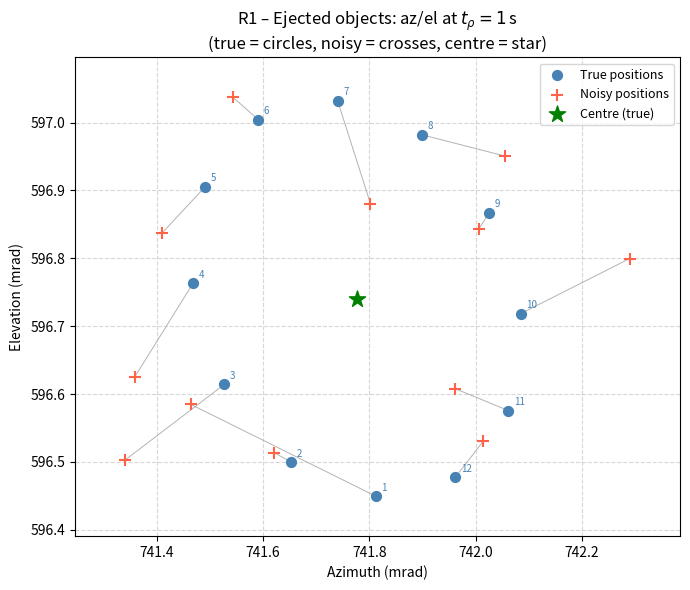
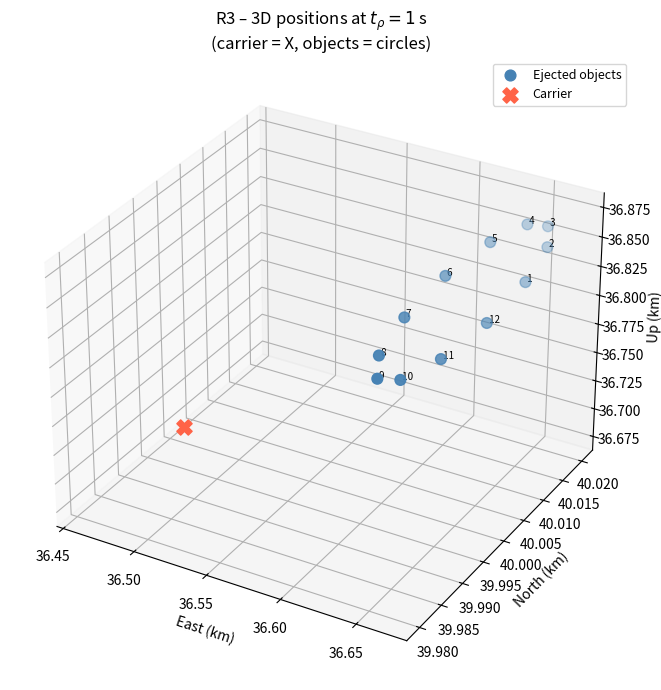
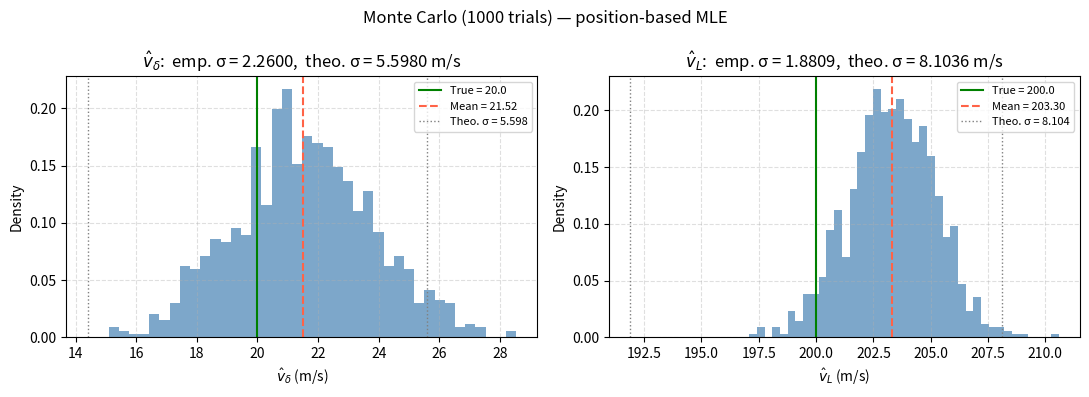

Generate these figures, in order, with matplotlib:
#!/usr/bin/env python3
"""
Carrier Deploying Objects Simulation
Implements all deliverables from the paper:
  R1  - 2D az/el plot of true + noisy ejected-object positions
  R2  - Table of ranges, center, carrier range, vce
  R3  - 3D positions of carrier and ejected objects
  T1  - Table 1: standard deviations of speed estimates (position + Doppler)
  MLE - MLE estimates of vdelta and vL from the noisy measurements
"""

from __future__ import annotations

import argparse
from dataclasses import dataclass, asdict
from pathlib import Path

import numpy as np
import matplotlib
matplotlib.use("Agg")
import matplotlib.pyplot as plt
from mpl_toolkits.mplot3d import Axes3D  # noqa: F401


# ---------------------------------------------------------------------------
# ENU <-> spherical  (r, az, el)
# az: clockwise from North   el: above horizontal
# ---------------------------------------------------------------------------

def cart2sph_ENU(xyz: np.ndarray) -> np.ndarray:
    """Cartesian ENU -> (range, azimuth, elevation)."""
    x = xyz[..., 0]   # East
    y = xyz[..., 1]   # North
    z = xyz[..., 2]   # Up

    r   = np.sqrt(x*x + y*y + z*z)
    rho = np.sqrt(x*x + y*y)

    az = np.arctan2(x, y)       # clockwise from North  (East is positive)
    el = np.arctan2(z, rho)     # above horizontal

    return np.stack([r, az, el], axis=-1)


def sph2cart_ENU(rae: np.ndarray) -> np.ndarray:
    """(range, azimuth, elevation) -> Cartesian ENU."""
    r  = rae[..., 0]
    az = rae[..., 1]
    el = rae[..., 2]

    rho = r * np.cos(el)
    z   = r * np.sin(el)
    x   = rho * np.sin(az)   # East
    y   = rho * np.cos(az)   # North

    return np.stack([x, y, z], axis=-1)


# ---------------------------------------------------------------------------
# Rotation matrices  –  Eq. (7), (8), (10) of the paper
# ---------------------------------------------------------------------------

def A1(alpha_c: float) -> np.ndarray:
    ca, sa = np.cos(alpha_c), np.sin(alpha_c)
    return np.array([[ca, sa, 0.],
                     [-sa, ca, 0.],
                     [0., 0., 1.]])


def A2(eps_c: float) -> np.ndarray:
    ce, se = np.cos(eps_c), np.sin(eps_c)
    return np.array([[1., 0., 0.],
                     [0., se,  ce],
                     [0., -ce, se]])


def A_total(alpha_c: float, eps_c: float) -> np.ndarray:
    """
    Full rotation matrix A = A2 @ A1  (Eq. 10).
    Columns: [1_x'', 1_y'', 1_z'' = 1_vc]
    A is orthogonal so A^{-1} = A^T.
    """
    ca, sa = np.cos(alpha_c), np.sin(alpha_c)
    ce, se = np.cos(eps_c),   np.sin(eps_c)

    # Eq. (10) – written out explicitly
    A = np.array([
        [ ca,  sa*se,  sa*ce],
        [-sa,  ca*se,  ca*ce],
        [ 0.,    -ce,    se ],
    ], dtype=float)
    return A


# ---------------------------------------------------------------------------
# Measurement noise covariance in Cartesian  (for sigma_w)
# ---------------------------------------------------------------------------

def cartesian_noise_MSE(r: float, az: float, el: float,
                         sigma_r: float, sigma_az: float, sigma_el: float) -> float:
    """
    Linearised Cartesian position noise MSE  sigma_w^2 = tr(R_xyz).
    Jacobian of  sph2cart  at (r, az, el).
    """
    cos_el = np.cos(el)
    sin_el = np.sin(el)
    cos_az = np.cos(az)
    sin_az = np.sin(az)

    # Jacobian  d(x,y,z)/d(r, az, el)
    # x = r cos_el sin_az
    # y = r cos_el cos_az
    # z = r sin_el
    J = np.array([
        [cos_el*sin_az,  r*cos_el*cos_az,  -r*sin_el*sin_az],
        [cos_el*cos_az, -r*cos_el*sin_az,  -r*sin_el*cos_az],
        [sin_el,         0.,                r*cos_el        ],
    ])

    R_sph = np.diag([sigma_r**2, sigma_az**2, sigma_el**2])
    R_xyz = J @ R_sph @ J.T
    return float(np.trace(R_xyz))


# ---------------------------------------------------------------------------
# Simulation parameters  (Section 5)
# ---------------------------------------------------------------------------

@dataclass(frozen=True)
class Params:
    n:           int   = 12
    t0:          float = 0.0
    t_rho:       float = 1.0     # resolution time
    g:           float = 9.81

    v_delta:     float = 20.0    # lateral ejection speed  [m/s]
    v_L:         float = 200.0   # longitudinal ejection speed  [m/s]

    xc_m:   tuple = (40e3, 40e3, 40e3)        # carrier position at ejection  [m]
    vc_mps: tuple = (-3.2e3, 0.0, -3.0e3)     # carrier velocity  [m/s]

    alpha_c_deg: float = -90.0
    eps_c_deg:   float = -43.0

    # Radar measurement noise
    sigma_r:  float = 5.0        # range  [m]
    sigma_az: float = 0.15e-3    # azimuth  [rad]
    sigma_el: float = 0.15e-3    # elevation  [rad]
    sigma_D:  float = 1.0        # Doppler  [m/s]

    # Track errors for carrier
    sigma_p:  float = 5.0        # carrier position RMSE  [m]
    sigma_vc: float = 5.0        # carrier velocity RMSE  [m/s]

    me_over_mc: float = 0.1
    seed:       int   = 0


# ---------------------------------------------------------------------------
# Core simulation
# ---------------------------------------------------------------------------

def run_sim(p: Params) -> dict:
    rng = np.random.default_rng(p.seed)

    n  = p.n
    dt = p.t_rho - p.t0

    xc = np.array(p.xc_m,   dtype=float)
    vc = np.array(p.vc_mps, dtype=float)

    alpha_c = np.deg2rad(p.alpha_c_deg)
    eps_c   = np.deg2rad(p.eps_c_deg)

    # -----------------------------------------------------------------------
    # Step 1 – unit circle dispersion velocities in ENU  (Eq. 4, 6)
    # -----------------------------------------------------------------------
    angles = 2.0 * np.pi * np.arange(1, n + 1) / n   # i = 1..n
    v_unit_circle = np.stack([
        np.sin(angles),         # x  (East)
        np.cos(angles),         # y  (North)
        np.zeros_like(angles),  # z  (Up)
    ], axis=1)   # shape (n, 3)

    # -----------------------------------------------------------------------
    # Step 2 – rotate to be orthogonal to vc  (Eq. 9, 10)
    # -----------------------------------------------------------------------
    A     = A_total(alpha_c, eps_c)   # (3,3)
    A_inv = A.T                        # A is orthogonal

    # A @ v_unit_circle[i]  maps the unit-circle directions to carrier-frame
    v_unit_disp = (A @ v_unit_circle.T).T   # (n, 3)

    # -----------------------------------------------------------------------
    # Carrier unit vector and speeds
    # -----------------------------------------------------------------------
    vc_norm = np.linalg.norm(vc)
    one_vc  = vc / vc_norm

    # -----------------------------------------------------------------------
    # Step 3 – dispersion velocities  (Eq. 12)
    # -----------------------------------------------------------------------
    v_disp = p.v_delta * v_unit_disp   # (n, 3)

    # -----------------------------------------------------------------------
    # Step 4 – initial object velocities  (Eq. 13, 14)
    # -----------------------------------------------------------------------
    v_long   = p.v_L * one_vc            # (3,)  longitudinal part
    v_obj0   = vc[None, :] + v_disp + v_long[None, :]   # (n, 3)

    # -----------------------------------------------------------------------
    # Step 4 – object positions at t_rho  (Eq. 15)
    # -----------------------------------------------------------------------
    grav_term = np.array([0., 0., -p.g]) * (dt**2) / 2.0   # (3,)
    x_obj_true = xc[None, :] + v_obj0 * dt + grav_term[None, :]   # (n, 3)

    # -----------------------------------------------------------------------
    # Step 5 – carrier position after ejection  (Eq. 16, 43)
    # -----------------------------------------------------------------------
    vce = (vc_norm - p.me_over_mc * p.v_L) / (1.0 - p.me_over_mc)   # Eq. 43
    v_car_after = vce * one_vc
    x_car_true  = xc + v_car_after * dt + grav_term   # (3,)

    # -----------------------------------------------------------------------
    # Step 6A – noiseless spherical measurements  (Eq. 17)
    # -----------------------------------------------------------------------
    u_obj_true = cart2sph_ENU(x_obj_true)   # (n, 3)  [r, az, el]

    # -----------------------------------------------------------------------
    # Step 6B – noisy spherical measurements
    # -----------------------------------------------------------------------
    noise = np.stack([
        rng.normal(0., p.sigma_r,  size=n),
        rng.normal(0., p.sigma_az, size=n),
        rng.normal(0., p.sigma_el, size=n),
    ], axis=1)
    u_obj_noisy = u_obj_true + noise   # (n, 3)

    # -----------------------------------------------------------------------
    # Step 7 – convert to Cartesian  (Eq. 22)
    # -----------------------------------------------------------------------
    z_obj_true  = sph2cart_ENU(u_obj_true)    # (n, 3)
    z_obj_noisy = sph2cart_ENU(u_obj_noisy)   # (n, 3)

    # -----------------------------------------------------------------------
    # Step 8 – centre of object measurements  (Eq. 24)
    # -----------------------------------------------------------------------
    z0_true  = z_obj_true.mean(axis=0)    # (3,)
    z0_noisy = z_obj_noisy.mean(axis=0)   # (3,)

    # -----------------------------------------------------------------------
    # Step 9 – rotate into (ideally) circular shape  (Eq. 25)
    # -----------------------------------------------------------------------
    y_true  = (A_inv @ (z_obj_true  - z0_true ).T).T   # (n, 3)
    y_noisy = (A_inv @ (z_obj_noisy - z0_noisy).T).T   # (n, 3)

    # -----------------------------------------------------------------------
    # sigma_w  (position measurement MSE in Cartesian)
    # Use the mean true range/az/el for a representative estimate
    # -----------------------------------------------------------------------
    r_mean  = float(u_obj_true[:, 0].mean())
    az_mean = float(u_obj_true[:, 1].mean())
    el_mean = float(u_obj_true[:, 2].mean())
    sigma_w_sq = cartesian_noise_MSE(r_mean, az_mean, el_mean,
                                      p.sigma_r, p.sigma_az, p.sigma_el)
    sigma_w = float(np.sqrt(sigma_w_sq))

    return {
        "params":       asdict(p),
        "dt":           dt,
        "A":            A,
        "A_inv":        A_inv,
        "one_vc":       one_vc,
        "vc_norm":      vc_norm,
        "v_unit_disp":  v_unit_disp,
        # true positions
        "x_obj_true":   x_obj_true,
        "x_car_true":   x_car_true,
        # spherical measurements
        "u_obj_true":   u_obj_true,
        "u_obj_noisy":  u_obj_noisy,
        # Cartesian measurements
        "z_obj_true":   z_obj_true,
        "z_obj_noisy":  z_obj_noisy,
        # centres
        "z0_true":      z0_true,
        "z0_noisy":     z0_noisy,
        # rotated/centred
        "y_true":       y_true,
        "y_noisy":      y_noisy,
        # derived scalars
        "vce":          vce,
        "sigma_w":      sigma_w,
    }


# ---------------------------------------------------------------------------
# Table 1 – theoretical standard deviations  (Eqs. 33, 41, 52, 57)
# ---------------------------------------------------------------------------

def compute_table1_sigmas(p: Params, sim: dict) -> dict:
    dt      = sim["dt"]                # t_rho - t0
    n       = p.n
    sigma_w = sim["sigma_w"]          # Cartesian position noise [m]

    # ------------------------------------------------------------------
    # From position measurements
    # ------------------------------------------------------------------

    # Dispersion speed s.d.  (Eq. 33):
    #   sigma^2_vdelta = (2 sigma_w^2 / n) / (t_rho - t0)^2
    sigma_vdelta_pos = np.sqrt((2.0 * sigma_w**2 / n) / dt**2)

    # Longitudinal speed s.d.  (Eq. 41):
    #   sigma^2_vL = (sigma_w^2/n + sigma_p^2) / (t_rho - t0)^2  +  sigma_vc^2
    sigma_vL_pos = np.sqrt(
        (sigma_w**2 / n + p.sigma_p**2) / dt**2 + p.sigma_vc**2
    )

    # ------------------------------------------------------------------
    # Baseline: 2-point differencing per object  (Eq. 34):
    #   sigma^2_v2pt = 2 sigma_w^2 / (t_rho - t0)^2
    # ------------------------------------------------------------------
    sigma_v2pt = np.sqrt(2.0 * sigma_w**2 / dt**2)

    # ------------------------------------------------------------------
    # From Doppler measurements
    # ------------------------------------------------------------------

    # LOS unit vector from radar (origin) to carrier
    xc     = np.array(p.xc_m, dtype=float)
    one_LOS = xc / np.linalg.norm(xc)   # Eq. 44

    # Projection of carrier velocity unit vector on LOS  (Eq. 46)
    one_vc = sim["one_vc"]
    phi_cLOS = float(one_vc @ one_LOS)

    # Longitudinal speed from Doppler  (Eq. 52):
    #   sigma^2_vLD = sigma_D^2 / phi_cLOS^2  +  sigma_vc^2
    sigma_vL_doppler = np.sqrt(p.sigma_D**2 / phi_cLOS**2 + p.sigma_vc**2)

    # Dispersion speed from Doppler  (Eq. 57):
    #   sigma^2_vdD = (1/n^2) * sum_{i=1}^{n/2}  2*sigma_D^2 / phi_di^2
    # where phi_di = 1_vdi . 1_LOS  (Eq. 53)
    v_unit_disp = sim["v_unit_disp"]   # (n, 3)
    phi_disp = v_unit_disp @ one_LOS   # (n,)  projection of each disp unit vec on LOS

    # Only first n/2 objects (opposite pairs cancel longitudinal velocity)
    n_half   = n // 2
    phi_half = phi_disp[:n_half]       # phi_delta_i for i = 1..n/2

    # Eq. 57:  sigma^2_vdD = (1/n^2) * sum_{i=1}^{n/2}  2 sigma_D^2 / phi_di^2
    sum_term = np.sum(2.0 * p.sigma_D**2 / phi_half**2)
    sigma_vdelta_doppler = np.sqrt(sum_term / n**2)

    return {
        "sigma_vdelta_pos":     sigma_vdelta_pos,
        "sigma_vL_pos":         sigma_vL_pos,
        "sigma_vdelta_doppler": sigma_vdelta_doppler,
        "sigma_vL_doppler":     sigma_vL_doppler,
        "sigma_v2pt_baseline":  sigma_v2pt,
        "phi_cLOS":             phi_cLOS,
    }


# ---------------------------------------------------------------------------
# MLE estimates from noisy position measurements  (Eqs. 32, 40)
# ---------------------------------------------------------------------------

def compute_mle_estimates(p: Params, sim: dict) -> dict:
    """
    Estimate v_delta and v_L from the noisy measurements using the ML
    estimators described in Sections 4.1 and 4.2.
    """
    dt      = sim["dt"]
    n       = p.n
    n_half  = n // 2
    y_noisy = sim["y_noisy"]     # (n, 3)  rotated+centred Cartesian meas.
    z0_noisy = sim["z0_noisy"]   # (3,)    centre of noisy measurements

    # ------------------------------------------------------------------
    # v_delta MLE  (Eq. 32):
    #   v_hat_delta = mean_{i=1}^{n/2}  ||y_i - y_{i+n/2}|| / (2 dt)
    #
    # Objects i and i + n/2 are on opposite sides of the circle.
    # (indices 0-based: i and i + n_half)
    # ------------------------------------------------------------------
    diffs = y_noisy[:n_half] - y_noisy[n_half:]   # (n/2, 3)
    d_i   = np.linalg.norm(diffs, axis=1)          # (n/2,)  Eq. 28 (noisy distances)

    v_hat_delta = d_i.mean() / (2.0 * dt)          # Eq. 32

    # ------------------------------------------------------------------
    # v_L MLE  (Eq. 40):
    #   v_hat_L = ||z0(t_rho) - x_hat_c(t0)|| / dt  -  v_hat_c
    #
    # We use the true (noise-free) carrier position estimate x_hat_c = xc
    # and the true carrier speed v_hat_c = vc_norm (in practice these come
    # from the carrier track; here we use the true values per the paper setup).
    # ------------------------------------------------------------------
    xc       = np.array(p.xc_m, dtype=float)
    vc_norm  = sim["vc_norm"]

    v_hat_L = np.linalg.norm(z0_noisy - xc) / dt - vc_norm   # Eq. 40

    return {
        "v_hat_delta": float(v_hat_delta),
        "v_hat_L":     float(v_hat_L),
        "d_i":         d_i,
    }


# ---------------------------------------------------------------------------
# Monte Carlo validation of theoretical sigmas
# ---------------------------------------------------------------------------

def run_monte_carlo(p: Params, n_trials: int = 1000) -> dict:
    v_hat_deltas = np.zeros(n_trials)
    v_hat_Ls     = np.zeros(n_trials)

    for k in range(n_trials):
        sim_k = run_sim(Params(**{**asdict(p), "seed": k}))
        mle_k = compute_mle_estimates(p, sim_k)
        v_hat_deltas[k] = mle_k["v_hat_delta"]
        v_hat_Ls[k]     = mle_k["v_hat_L"]

    return {
        "v_hat_deltas":         v_hat_deltas,
        "v_hat_Ls":             v_hat_Ls,
        "empirical_mean_delta": float(v_hat_deltas.mean()),
        "empirical_mean_L":     float(v_hat_Ls.mean()),
        "empirical_std_delta":  float(v_hat_deltas.std()),
        "empirical_std_L":      float(v_hat_Ls.std()),
        "n_trials":             n_trials,
    }


def plot_mc(outdir: Path, p: Params, mc: dict, sigmas: dict) -> None:
    fig, axes = plt.subplots(1, 2, figsize=(11, 4))

    for ax, vals, true_val, theo_sigma, label in zip(
        axes,
        [mc["v_hat_deltas"], mc["v_hat_Ls"]],
        [p.v_delta,          p.v_L],
        [sigmas["sigma_vdelta_pos"], sigmas["sigma_vL_pos"]],
        ["$\\hat{v}_\\delta$", "$\\hat{v}_L$"],
    ):
        ax.hist(vals, bins=40, color='steelblue', alpha=0.7, density=True)
        ax.axvline(true_val,               color='green',  lw=1.5, ls='-',  label=f'True = {true_val:.1f}')
        ax.axvline(vals.mean(),            color='tomato', lw=1.5, ls='--', label=f'Mean = {vals.mean():.2f}')
        ax.axvline(true_val + theo_sigma,  color='gray',   lw=1.0, ls=':',  label=f'Theo. σ = {theo_sigma:.3f}')
        ax.axvline(true_val - theo_sigma,  color='gray',   lw=1.0, ls=':')
        ax.set_xlabel(f"{label} (m/s)")
        ax.set_ylabel("Density")
        ax.set_title(f"{label}:  emp. σ = {vals.std():.4f},  theo. σ = {theo_sigma:.4f} m/s")
        ax.legend(fontsize=8)
        ax.grid(True, ls='--', alpha=0.4)

    fig.suptitle(f"Monte Carlo ({mc['n_trials']} trials) — position-based MLE")
    plt.tight_layout()
    plt.savefig(outdir / "MC.png", dpi=200)
    plt.close(fig)


def print_mc(p: Params, mc: dict, sigmas: dict) -> str:
    lines = [
        "=" * 65,
        f"Monte Carlo validation  (N = {mc['n_trials']} trials)",
        "=" * 65,
        f"{'':<38} {'v_delta':>12} {'v_L':>12}",
        "-" * 65,
        f"{'True value (m/s)':<38} {p.v_delta:>12.4f} {p.v_L:>12.4f}",
        f"{'MC mean (m/s)':<38} {mc['empirical_mean_delta']:>12.4f} {mc['empirical_mean_L']:>12.4f}",
        "-" * 65,
        f"{'Empirical std (m/s)':<38} {mc['empirical_std_delta']:>12.4f} {mc['empirical_std_L']:>12.4f}",
        f"{'Theoretical std — pos. (m/s)':<38} {sigmas['sigma_vdelta_pos']:>12.4f} {sigmas['sigma_vL_pos']:>12.4f}",
        "-" * 65,
        "",
    ]
    return "\n".join(lines)


# ---------------------------------------------------------------------------
# R2 – table of ranges
# ---------------------------------------------------------------------------

def compute_R2(p: Params, sim: dict) -> dict:
    u_obj_true = sim["u_obj_true"]   # (n, 3)  [r, az, el]
    z0_true    = sim["z0_true"]      # (3,)  Cartesian centre
    x_car_true = sim["x_car_true"]   # (3,)

    ranges_obj  = u_obj_true[:, 0]                          # (n,)
    range_centre = np.linalg.norm(z0_true)                  # scalar
    range_carrier = np.linalg.norm(x_car_true)              # scalar

    return {
        "ranges_obj":   ranges_obj,
        "range_centre": range_centre,
        "range_carrier": range_carrier,
        "vce":          sim["vce"],
    }


# ---------------------------------------------------------------------------
# Plots
# ---------------------------------------------------------------------------

def plot_R1(outdir: Path, sim: dict) -> None:
    """
    R1 – 2D az/el plot (mrad) of true and noisy ejected object positions,
         plus the centre of the true measurements.
    """
    u_obj_true  = sim["u_obj_true"]    # (n, 3)
    u_obj_noisy = sim["u_obj_noisy"]   # (n, 3)

    # True positions in mrad
    az_true = u_obj_true[:, 1] * 1e3
    el_true = u_obj_true[:, 2] * 1e3

    # Noisy positions in mrad
    az_noisy = u_obj_noisy[:, 1] * 1e3
    el_noisy = u_obj_noisy[:, 2] * 1e3

    # Centre of true positions (converted to spherical)
    z0_true   = sim["z0_true"]
    u_z0_true = cart2sph_ENU(z0_true)
    az_ctr    = u_z0_true[1] * 1e3
    el_ctr    = u_z0_true[2] * 1e3

    fig, ax = plt.subplots(figsize=(7, 6))

    # Draw lines connecting each true point to its noisy counterpart first
    for i in range(len(az_true)):
        ax.plot([az_true[i], az_noisy[i]], [el_true[i], el_noisy[i]],
                color='gray', linewidth=0.7, alpha=0.6, zorder=1)

    ax.scatter(az_true,  el_true,  marker='o', color='steelblue', s=50,
               label='True positions', zorder=3)
    ax.scatter(az_noisy, el_noisy, marker='+', color='tomato', s=80,
               label='Noisy positions', zorder=3)
    ax.scatter(az_ctr,   el_ctr,   marker='*', s=150, color='green',
               label='Centre (true)', zorder=4)

    # Label object indices next to true points only
    for i in range(len(az_true)):
        ax.annotate(str(i+1), (az_true[i], el_true[i]),
                    textcoords="offset points", xytext=(4, 4), fontsize=7,
                    color='steelblue')

    # Axis limits: include all points (true + noisy) with a tidy margin
    all_az = np.concatenate([az_true, az_noisy, [az_ctr]])
    all_el = np.concatenate([el_true, el_noisy, [el_ctr]])
    pad_az = 0.10 * (all_az.max() - all_az.min())
    pad_el = 0.10 * (all_el.max() - all_el.min())
    ax.set_xlim(all_az.min() - pad_az, all_az.max() + pad_az)
    ax.set_ylim(all_el.min() - pad_el, all_el.max() + pad_el)

    ax.set_xlabel("Azimuth (mrad)")
    ax.set_ylabel("Elevation (mrad)")
    ax.set_title("R1 – Ejected objects: az/el at $t_\\rho = 1\\,$s\n"
                 "(true = circles, noisy = crosses, centre = star)")
    ax.legend(fontsize=9)
    ax.grid(True, linestyle='--', alpha=0.5)
    plt.tight_layout()
    plt.savefig(outdir / "R1.png", dpi=200)
    plt.close(fig)


def plot_R3(outdir: Path, sim: dict) -> None:
    """
    R3 – 3D plot of ejected object positions + carrier position at t_rho.
    """
    x_obj = sim["x_obj_true"]   # (n, 3)  [m]
    x_car = sim["x_car_true"]   # (3,)    [m]

    # Convert to km for readability
    x_obj_km = x_obj / 1e3
    x_car_km = x_car / 1e3

    fig = plt.figure(figsize=(8, 7))
    ax  = fig.add_subplot(111, projection='3d')

    ax.scatter(x_obj_km[:, 0], x_obj_km[:, 1], x_obj_km[:, 2],
               s=60, marker='o', color='steelblue', label='Ejected objects')
    ax.scatter([x_car_km[0]], [x_car_km[1]], [x_car_km[2]],
               s=120, marker='X', color='tomato', label='Carrier')

    # Label object indices
    for i in range(len(x_obj_km)):
        ax.text(x_obj_km[i, 0], x_obj_km[i, 1], x_obj_km[i, 2],
                f' {i+1}', fontsize=7)

    ax.set_xlabel("East (km)")
    ax.set_ylabel("North (km)")
    ax.set_zlabel("Up (km)")
    ax.set_title("R3 – 3D positions at $t_\\rho = 1\\,$s\n"
                 "(carrier = X, objects = circles)")
    ax.legend(fontsize=9)
    plt.tight_layout()
    plt.savefig(outdir / "R3.png", dpi=200)
    plt.close(fig)


# ---------------------------------------------------------------------------
# Print deliverables to stdout and to a text file
# ---------------------------------------------------------------------------

def print_R2(p: Params, r2: dict) -> str:
    lines = []
    lines.append("=" * 60)
    lines.append("R2 – True ranges of ejected objects at t_rho = 1 s")
    lines.append("=" * 60)
    for i, rng in enumerate(r2["ranges_obj"]):
        lines.append(f"  Object {i+1:2d}:  range = {rng/1e3:8.4f} km")
    lines.append(f"  Centre:     range = {r2['range_centre']/1e3:8.4f} km")
    lines.append(f"  Carrier:    range = {r2['range_carrier']/1e3:8.4f} km")
    lines.append(f"  vce (carrier speed after ejection): {r2['vce']:.4f} m/s")
    lines.append("")
    return "\n".join(lines)


def print_table1(p: Params, sigmas: dict, mle: dict, mc: dict = None) -> str:
    W = 72
    lines = ["=" * W, "Table 1 – Speed estimate standard deviations (m/s)", "=" * W]

    if mc is None:
        lines.append(f"{'Method':<38} {'v_delta':>14} {'v_L':>14}")
        lines.append("-" * W)
        lines.append(f"{'Theoretical — position (Eq 33,41)':<38} {sigmas['sigma_vdelta_pos']:>14.4f} {sigmas['sigma_vL_pos']:>14.4f}")
        lines.append(f"{'Theoretical — Doppler  (Eq 57,52)':<38} {sigmas['sigma_vdelta_doppler']:>14.4f} {sigmas['sigma_vL_doppler']:>14.4f}")
        lines.append("-" * W)
        lines.append(f"{'Baseline 2-pt diff.   (Eq 34)':<38} {sigmas['sigma_v2pt_baseline']:>14.4f} {sigmas['sigma_v2pt_baseline']:>14.4f}")
    else:
        lines.append(f"{'Method':<38} {'v_delta theo':>13} {'v_delta emp':>13} {'v_L theo':>13} {'v_L emp':>13}")
        lines.append("-" * W)
        lines.append(f"{'Position meas. (Eq 33,41)':<38} "
                     f"{sigmas['sigma_vdelta_pos']:>13.4f} {mc['empirical_std_delta']:>13.4f} "
                     f"{sigmas['sigma_vL_pos']:>13.4f} {mc['empirical_std_L']:>13.4f}")
        lines.append(f"{'Doppler meas. (Eq 57,52)':<38} "
                     f"{sigmas['sigma_vdelta_doppler']:>13.4f} {'N/A':>13} "
                     f"{sigmas['sigma_vL_doppler']:>13.4f} {'N/A':>13}")
        lines.append("-" * W)
        lines.append(f"{'Baseline 2-pt diff. (Eq 34)':<38} "
                     f"{sigmas['sigma_v2pt_baseline']:>13.4f} {'N/A':>13} "
                     f"{sigmas['sigma_v2pt_baseline']:>13.4f} {'N/A':>13}")
        lines.append("")
        lines.append(f"  MC trials = {mc['n_trials']}   |   "
                     f"mean v_delta = {mc['empirical_mean_delta']:.4f} m/s  (true = {p.v_delta:.2f})   |   "
                     f"mean v_L = {mc['empirical_mean_L']:.4f} m/s  (true = {p.v_L:.2f})")

    lines += [
        "",
        f"  phi_cLOS = {sigmas['phi_cLOS']:.6f}",
        "",
        "-" * W,
        "Single-run MLE (seed=0):",
        f"  v_delta: true={p.v_delta:.2f}  est={mle['v_hat_delta']:.4f}  err={mle['v_hat_delta']-p.v_delta:+.4f} m/s",
        f"  v_L:     true={p.v_L:.2f}  est={mle['v_hat_L']:.4f}  err={mle['v_hat_L']-p.v_L:+.4f} m/s",
        "",
    ]
    return "\n".join(lines)


# ---------------------------------------------------------------------------
# Main
# ---------------------------------------------------------------------------

def main():
    parser = argparse.ArgumentParser(
        description="Carrier deploying objects simulation")
    parser.add_argument("--outdir", default="outputs")
    parser.add_argument("--seed",   type=int, default=0)
    parser.add_argument("--mc-trials", type=int, default=1000)
    args = parser.parse_args()

    outdir = Path(args.outdir)
    outdir.mkdir(parents=True, exist_ok=True)

    p = Params(seed=args.seed)

    sim    = run_sim(p)
    sigmas = compute_table1_sigmas(p, sim)
    mle    = compute_mle_estimates(p, sim)
    r2     = compute_R2(p, sim)

    print(f"Running Monte Carlo ({args.mc_trials} trials)...")
    mc = run_monte_carlo(p, n_trials=args.mc_trials)

    np.savez(str(outdir / "arrays.npz"), **{
        k: v for k, v in sim.items()
        if isinstance(v, np.ndarray)
    })

    plot_R1(outdir, sim)
    plot_R3(outdir, sim)
    plot_mc(outdir, p, mc, sigmas)

    out_r2 = print_R2(p, r2)
    out_t1 = print_table1(p, sigmas, mle, mc=mc)
    out_mc = print_mc(p, mc, sigmas)

    report = out_r2 + "\n" + out_t1 + "\n" + out_mc

    print(report)

    with open(outdir / "results.txt", "w") as f:
        f.write(report)

    print(f"\nFiles saved to: {outdir}/")
    print("  R1.png  – az/el plot (true + noisy)")
    print("  R3.png  – 3D positions")
    print("  MC.png  – Monte Carlo histograms")
    print("  results.txt")
    print("  arrays.npz")


if __name__ == "__main__":
    main()
